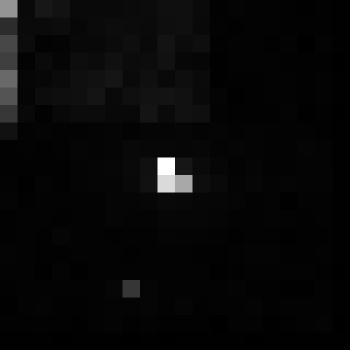

Data behind this chart, as committed beside it:
, xmin, ymin, lat, lon, area, perimeter, max_nanowatts, min_nanowatts, moonlight_illumination, clear_sky_confidence, mean_nanowatts
0, 933, 3168, -5.381, -5.381, 1.0, 0.0, 20.73, 0.0, 11.82, 0.0, 0.6232
